Photos from the image-classification dataset "processed" in the GitHub repository kiran198910/mlops_binary_image_classifications. Its 2 classes are: cats, dogs.

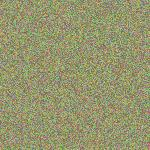
Label: dogs

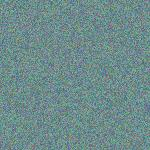
Label: cats

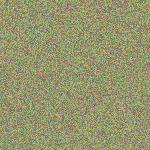
Label: dogs

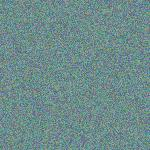
Label: cats

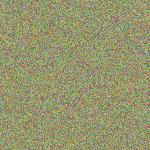
Label: dogs

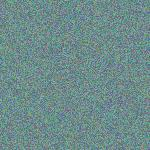
Label: cats
